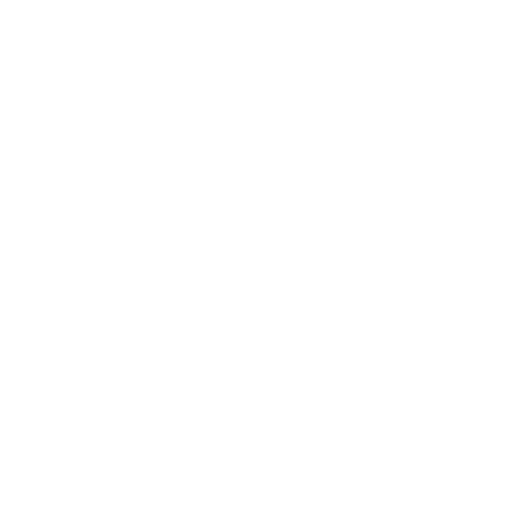
t = 0.00 s
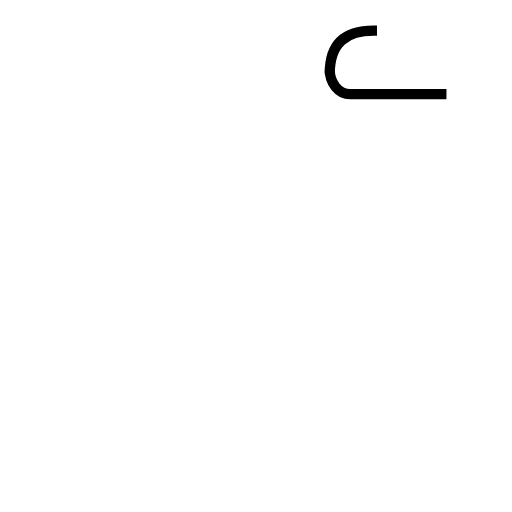
t = 0.61 s
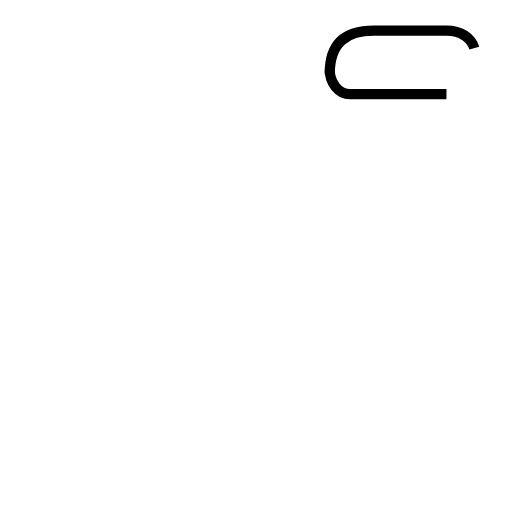
t = 0.92 s
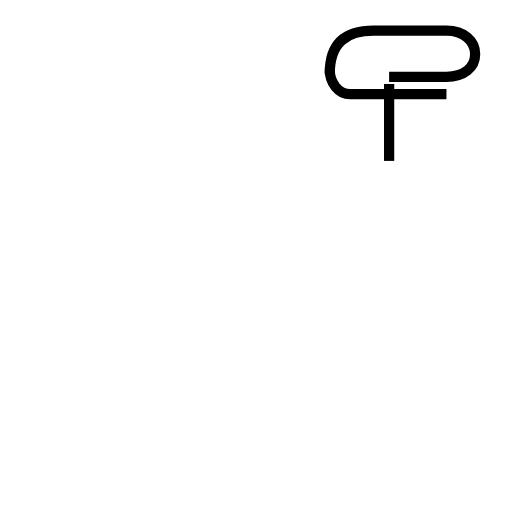
t = 1.45 s
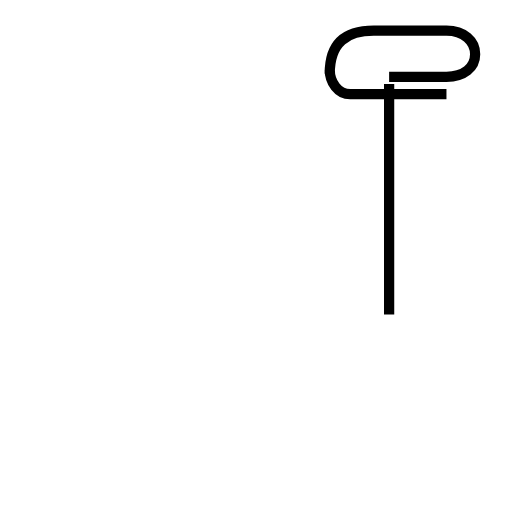
t = 1.90 s
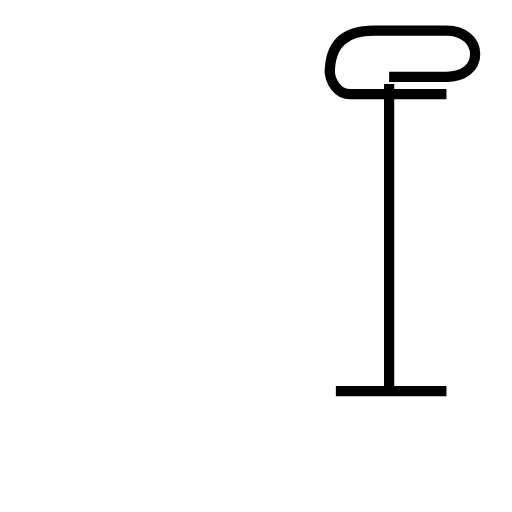
t = 2.45 s

The animated SVG that drew these frames (rendered in a browser with its animation timeline set to each time). Animation: 3 SMIL elements (animate=3); one cycle of 2.45 s.

<?xml version='1.0' encoding='utf-8'?>
<svg viewBox="0.0 -6.0 50.0 50.0" version="1.1" xmlns="http://www.w3.org/2000/svg"><rect x="-1000" y="-1000" width="2000" height="2000" stroke="white" fill="white" /><g style="fill:none;stroke:#000000;stroke-width:1"><path d="M 43.6 -34.8 L 34.2 -34.8 C 33.0 -34.8 32.2 -36.0 32.2 -37.2 L 32.2 -36.8 C 32.2 -39.9 33.9 -41.0 36.5 -41.0 L 43.6 -41.0 C 45.3 -41.0 46.4 -40.0 46.4 -38.7 C 46.4 -37.4 45.3 -36.5 43.6 -36.5 L 38.0 -36.5 " transform="translate(0.0 38.0)" stroke-dasharray="40.920138677929586" stroke-dashoffset="40.920138677929586"><animate attributeName="stroke-dashoffset" from="40.920138677929586" to="0" dur="1.2276041603378876s" begin="0s" fill="freeze" /></path><path d="M 38.0 -35.8 L 38.0 -5.8 " transform="translate(0.0 38.0)" stroke-dasharray="29.999999999999996" stroke-dashoffset="29.999999999999996"><animate attributeName="stroke-dashoffset" from="29.999999999999996" to="0" dur="0.8999999999999999s" begin="1.2276041603378876s" fill="freeze" /></path><path d="M 32.8 -5.8 L 43.6 -5.8" transform="translate(0.0 38.0)" stroke-dasharray="10.800000000000004" stroke-dashoffset="10.800000000000004"><animate attributeName="stroke-dashoffset" from="10.800000000000004" to="0" dur="0.3240000000000001s" begin="2.1276041603378877s" fill="freeze" /></path></g></svg>
